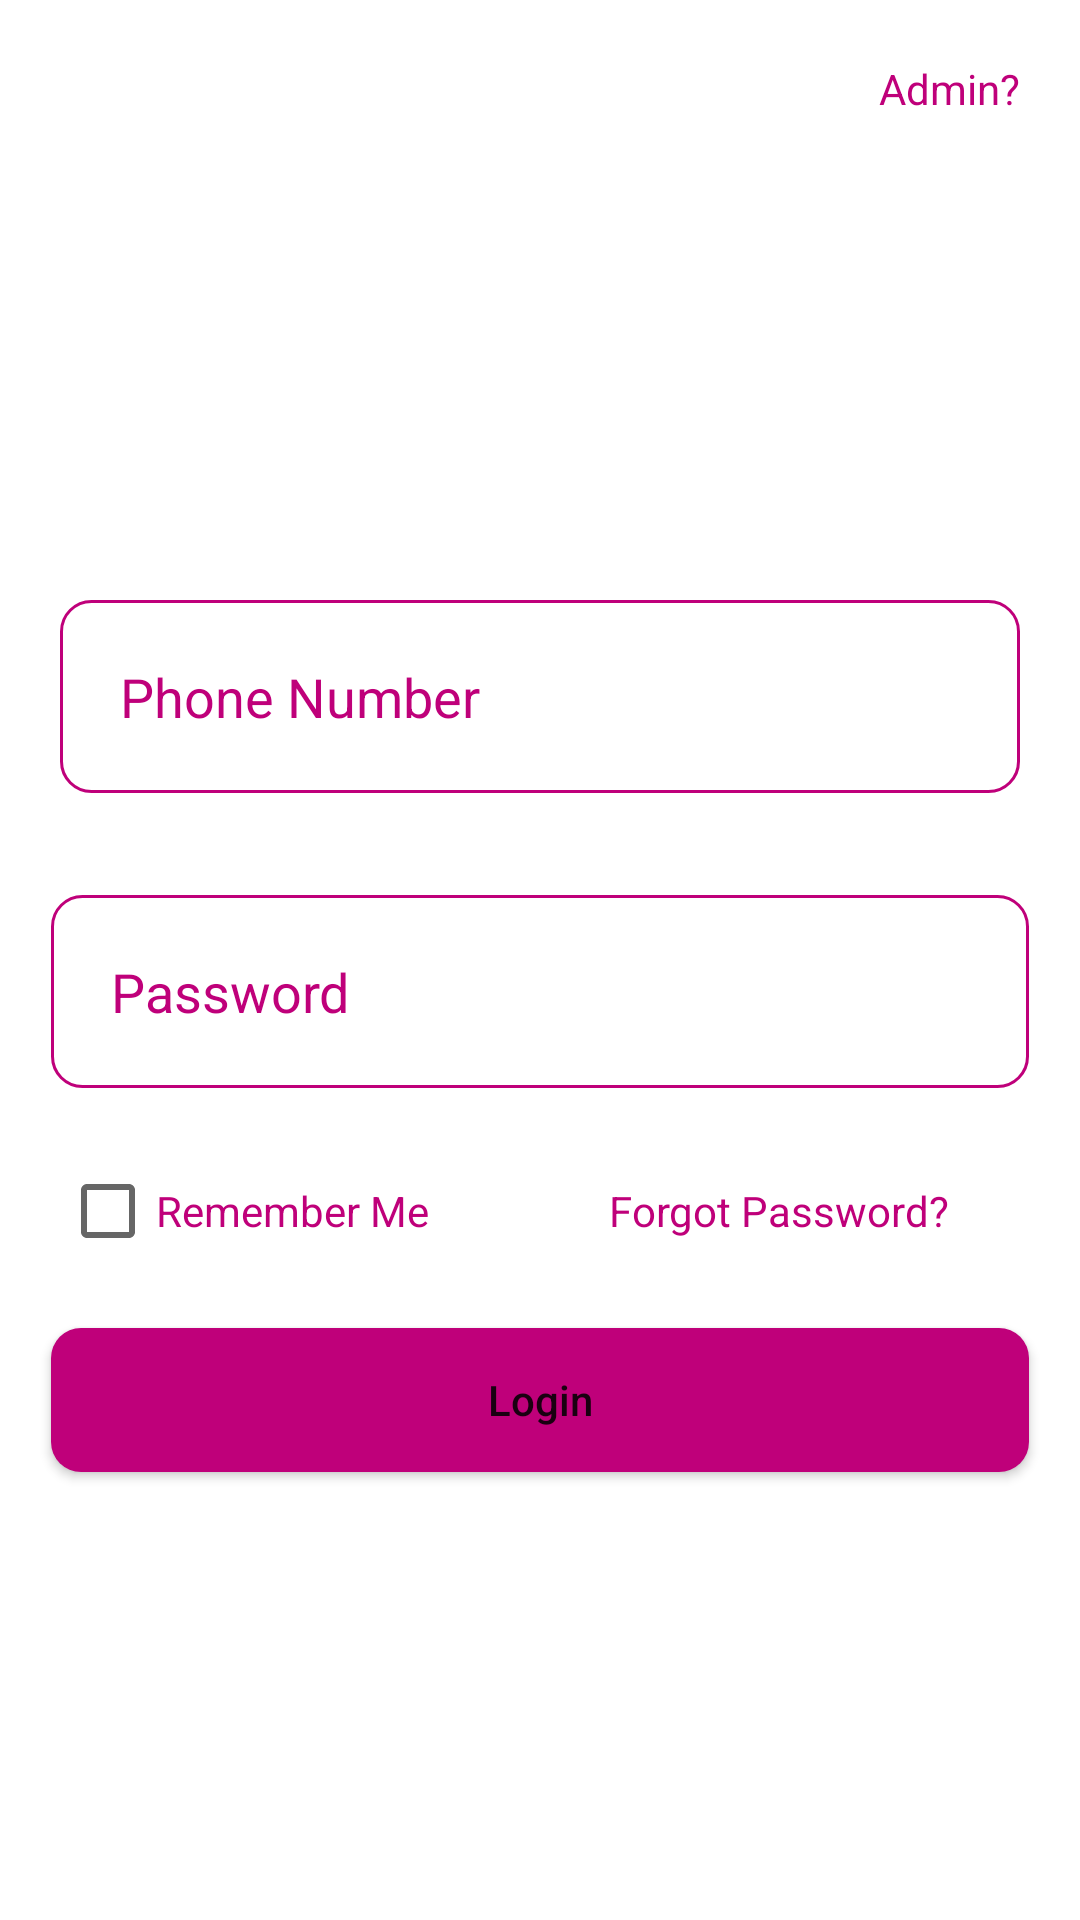

Write the Android layout XML for this screen, with the resource values it uses.
<!-- AndroidManifest.xml: application theme Theme.ECommerceAliBaba -->
<!-- res/layout/activity_login.xml -->
<?xml version="1.0" encoding="utf-8"?>
<RelativeLayout xmlns:android="http://schemas.android.com/apk/res/android"
    xmlns:app="http://schemas.android.com/apk/res-auto"
    xmlns:tools="http://schemas.android.com/tools"
    android:layout_width="match_parent"
    android:layout_height="match_parent"
    tools:context=".LoginActivity">

    <ImageView
        android:id="@+id/appLogo"
        android:layout_width="250dp"
        android:layout_height="100dp"
        android:layout_centerHorizontal="true"
        android:layout_marginTop="80dp"
        android:src="@drawable/applogo"/>

    <TextView
        android:id="@+id/adminTV"
        android:layout_width="wrap_content"
        android:layout_height="wrap_content"
        android:text="Admin?"
        android:layout_alignParentEnd="true"
        android:padding="20dp"
        android:textColor="@color/mainColor"/>

    <EditText
        android:id="@+id/phoneNumber"
        android:layout_width="match_parent"
        android:layout_height="wrap_content"
        android:layout_below="@+id/appLogo"
        android:layout_marginStart="20dp"
        android:layout_marginTop="20dp"
        android:layout_marginEnd="20dp"
        android:layout_marginBottom="20dp"
        android:background="@drawable/input_bg"
        android:hint="Phone Number"
        android:inputType="number"
        android:padding="20dp"
        android:textColor="@color/mainColor"
        android:textColorHint="@color/mainColor" />

    <EditText
        android:id="@+id/password"
        android:layout_width="match_parent"
        android:layout_height="wrap_content"
        android:layout_below="@+id/phoneNumber"
        android:layout_marginStart="17dp"
        android:layout_marginTop="14dp"
        android:layout_marginEnd="17dp"
        android:layout_marginBottom="17dp"
        android:background="@drawable/input_bg"
        android:hint="Password"
        android:inputType="textPassword"
        android:padding="20dp"
        android:textColor="@color/mainColor"
        android:textColorHint="@color/mainColor" />

    <LinearLayout
        android:id="@+id/linear_layout"
        android:layout_width="match_parent"
        android:layout_height="wrap_content"
        android:orientation="horizontal"
        android:layout_below="@+id/password"
        android:layout_marginStart="20dp"
        android:layout_marginEnd="20dp">

        <CheckBox
            android:id="@+id/checkbox"
            android:layout_width="wrap_content"
            android:layout_height="wrap_content"
            android:text="Remember Me"
            android:textColor="@color/mainColor"
            />

        <TextView
            android:id="@+id/forgotPasswordTV"
            android:layout_width="wrap_content"
            android:layout_height="wrap_content"
            android:text="Forgot Password?"
            android:layout_marginLeft="50dp"
            android:padding="10dp"
            android:textColor="@color/mainColor"/>

    </LinearLayout>

    <Button
        android:id="@+id/loginButton"
        android:layout_width="match_parent"
        android:layout_height="wrap_content"
        android:layout_alignParentStart="true"
        android:layout_alignParentEnd="true"
        android:layout_below="@id/linear_layout"
        android:layout_marginStart="17dp"
        android:layout_marginTop="15dp"
        android:layout_marginEnd="17dp"
        android:background="@drawable/button_bg"
        android:padding="8dp"
        android:text="Login"
        android:textAllCaps="false" />

</RelativeLayout>
<!-- resources referenced by this layout -->
<resources>
  <color name="mainColor">#BF007A</color>
  <!-- drawable button_bg (drawable) -->
  <?xml version="1.0" encoding="utf-8"?>
  <shape xmlns:android="http://schemas.android.com/apk/res/android">
  
      <solid android:color="@color/mainColor"/>
      <corners android:radius="10dp"/>
  </shape>
  <!-- drawable input_bg (drawable) -->
  <?xml version="1.0" encoding="utf-8"?>
  <shape xmlns:android="http://schemas.android.com/apk/res/android">
  
      <stroke android:color="@color/mainColor"
          android:width="1dp"/>
      <corners android:radius="10dp"/>
  </shape>
  <style name="Theme.ECommerceAliBaba" parent="Theme.MaterialComponents.DayNight.NoActionBar">
          
          <item name="colorPrimary">@color/mainColor</item>
          <item name="colorPrimaryVariant">@color/actionBar</item>
          <item name="colorOnPrimary">@color/white</item>
          
          <item name="colorSecondary">@color/mainColor</item>
          <item name="colorSecondaryVariant">@color/teal_700</item>
          <item name="colorOnSecondary">@color/black</item>
          
          <item name="android:statusBarColor">?attr/colorPrimaryVariant</item>
          
      </style>
  <color name="actionBar">#870C5A</color>
  <color name="white">#FFFFFFFF</color>
  <color name="teal_700">#FF018786</color>
  <color name="black">#FF000000</color>
</resources>
